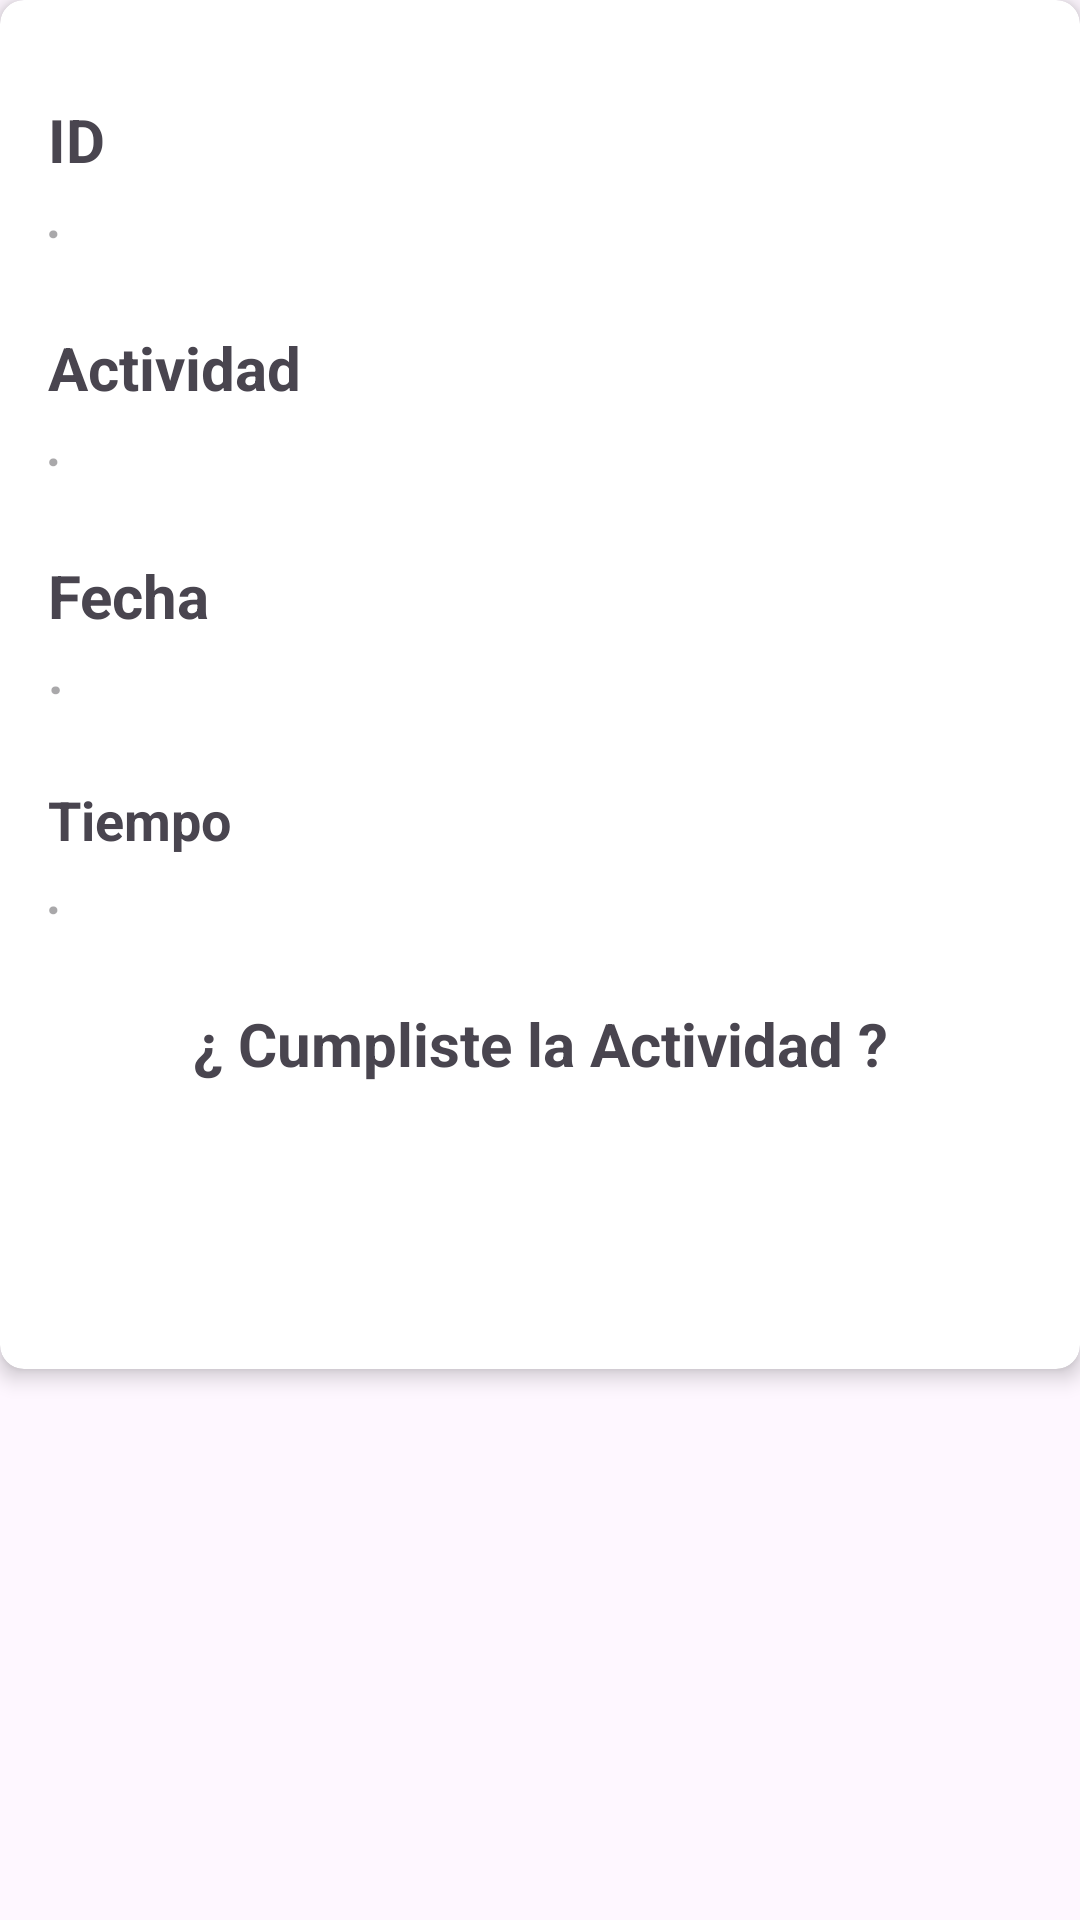

This screen was rendered from an Android layout file. Write that file and the resources it references.
<!-- AndroidManifest.xml: application theme Theme.Typoandroidstudio -->
<!-- res/layout/agendamiento_mascota_item_layout.xml -->
<?xml version="1.0" encoding="utf-8"?>
<androidx.constraintlayout.widget.ConstraintLayout xmlns:android="http://schemas.android.com/apk/res/android"
    xmlns:app="http://schemas.android.com/apk/res-auto"
    xmlns:tools="http://schemas.android.com/tools"
    android:layout_width="wrap_content"
    android:layout_height="wrap_content">

    <androidx.cardview.widget.CardView
        android:layout_width="match_parent"
        android:layout_height="wrap_content"
        android:layout_marginBottom="16dp"
        app:cardCornerRadius="8dp"
        app:cardElevation="4dp">

        <LinearLayout
            android:layout_width="match_parent"
            android:layout_height="match_parent"
            android:orientation="vertical"
            android:padding="16dp">

            <TextView
                android:layout_width="300dp"
                android:layout_height="1dp"
                android:layout_gravity="center_horizontal"
                android:layout_marginBottom="16dp"
                android:textSize="24sp"
                android:textStyle="bold|italic" />

            <TextView
                android:layout_width="wrap_content"
                android:layout_height="wrap_content"
                android:text="ID"
                android:textSize="20sp"
                android:textStyle="bold" />

            <TextView
                android:id="@+id/textid"
                android:layout_width="match_parent"
                android:layout_height="49dp"
                android:layout_gravity="center"
                android:hint="."
                android:textColor="#FF0000"
                android:textSize="18sp"
                android:textStyle="bold|italic"
                tools:ignore="Autofill" />

            <TextView
                android:layout_width="wrap_content"
                android:layout_height="wrap_content"
                android:text="Actividad"
                android:textSize="20sp"
                android:textStyle="bold" />

            <TextView
                android:id="@+id/textViewActividad"
                android:layout_width="match_parent"
                android:layout_height="49dp"
                android:hint="."
                android:textColor="#107514"
                android:textSize="18sp"
                android:textStyle="bold|italic" />

            <TextView
                android:layout_width="wrap_content"
                android:layout_height="wrap_content"
                android:text="Fecha"
                android:textSize="20sp"
                android:textStyle="bold" />

            <TextView
                android:id="@+id/textViewFechaAgendamiento"
                android:layout_width="match_parent"
                android:layout_height="49dp"
                android:hint="."
                android:textColor="#006BBF"
                android:textSize="18sp"
                android:textStyle="bold" />

            <TextView
                android:layout_width="wrap_content"
                android:layout_height="wrap_content"
                android:text="Tiempo"
                android:textSize="18sp"
                android:textStyle="bold" />

            <TextView
                android:id="@+id/textViewTiempo"
                android:layout_width="match_parent"
                android:layout_height="49dp"
                android:hint="."
                android:textColor="#E1CA03"
                android:textSize="18sp"
                android:textStyle="bold|italic" />

            <LinearLayout
                android:layout_width="match_parent"
                android:layout_height="wrap_content"
                android:gravity="center"
                android:orientation="horizontal">

                <TextView
                    android:id="@+id/textView27"
                    android:layout_width="0dp"
                    android:layout_height="match_parent"
                    android:layout_weight="1"
                    android:gravity="center"
                    android:text="¿ Cumpliste la Actividad ?"
                    android:textAlignment="center"
                    android:textAllCaps="false"
                    android:textSize="20sp"
                    android:textStyle="bold" />

            </LinearLayout>

            <LinearLayout
                android:layout_width="match_parent"
                android:layout_height="79dp"
                android:gravity="center"
                android:orientation="horizontal">

                <ImageButton
                    android:id="@+id/imageViewChulo"
                    android:layout_width="57dp"
                    android:layout_height="56dp"
                    android:layout_gravity="top"
                    android:layout_marginTop="10dp"
                    android:background="@drawable/btnchulo"
                    android:backgroundTint="#43CD09"
                    android:importantForAccessibility="no"
                    app:layout_constraintEnd_toEndOf="@+id/textView27"
                    app:layout_constraintHorizontal_bias="0.304"
                    app:layout_constraintStart_toStartOf="@+id/textView27"
                    app:layout_constraintTop_toBottomOf="@+id/textView27" />

            </LinearLayout>


        </LinearLayout>
    </androidx.cardview.widget.CardView>

</androidx.constraintlayout.widget.ConstraintLayout>
<!-- resources referenced by this layout -->
<resources>
  <style name="Theme.Typoandroidstudio" parent="Base.Theme.Typoandroidstudio" />
  <style name="Base.Theme.Typoandroidstudio" parent="Theme.Material3.DayNight.NoActionBar">
          
          
      </style>
</resources>
